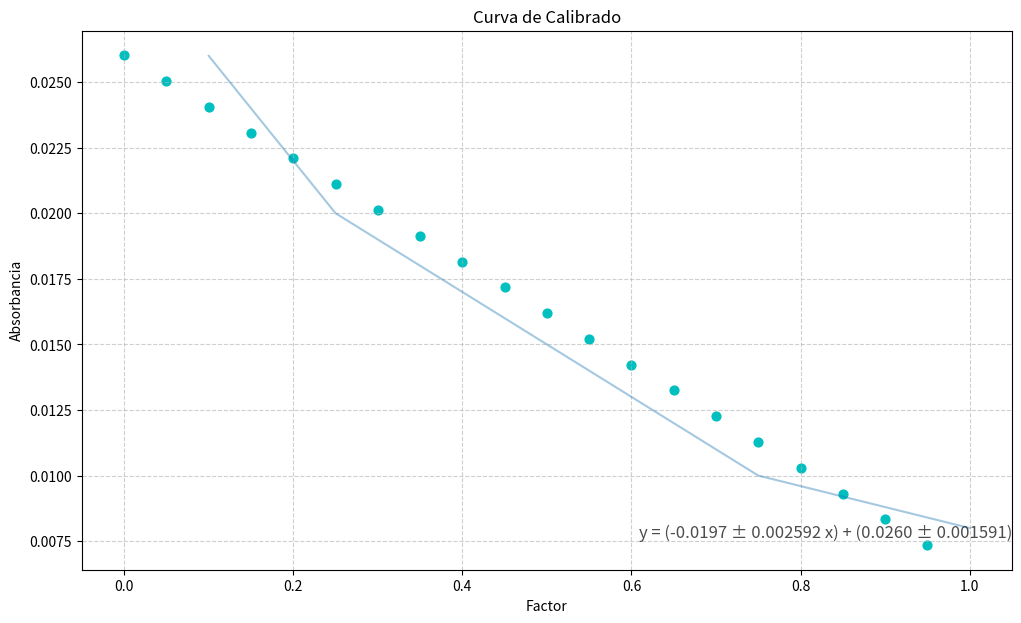

Write the Python code that produced this figure.
import matplotlib.pyplot as plt
from math import sqrt

ug = [0.1, 0.25, 0.5, 0.75, 1]
abs2 = [0.08, ]
abs = [0.026, 0.02, 0.015, 0.010, 0.008]
xyValues = []
xSquareValues = []
dSquareValues = []
equationAbs = []
axisX = []

def main():
    n = len(abs) 
    ΣX = sum(ug)
    ΣY  = sum(abs)
    ΣXY  = calculusXY(0)
    ΣXSquare = calculusXSquare(0)
    determinant = ((n) * (ΣXSquare)) - ((ΣX * ΣX))
    m = ((ΣXY * n) - (ΣX * ΣY)) / determinant
    b = ((ΣXSquare * ΣY) - (ΣXY * ΣX)) / determinant
    ΣDSquare = calculusDSquare(0, m, b)
    sY = sqrt(ΣDSquare/(n-2))
    s2m = ((sY**2) * n) / determinant
    s2b = ((sY**2) * ΣXSquare) / determinant
    sm = sqrt(s2m)
    sb = sqrt(s2b)
    print(f'La ecuación de la recta es: y = ({m:.4f} ± {sm:.6f} x) + ({b:.4f} ± {sb:.6f})')
    find = 0.973
    secret = (find - b) / m
    print(f'La masa de la muestra problema, con absorbancia de {find} es de: {secret:.4f} µg.')
    return drawGraph(ug, abs, m, b, sm, sb)

def calculusXY(round):
    while round < (len(ug)):
        xy = (ug[round]) * (abs[round])
        xyValues.append(xy)
        round = round + 1
    xySumatory = sum(xyValues)
    return xySumatory

def calculusXSquare(round):
    while round < (len(ug)):
        xSquare = (ug[round])**2
        xSquareValues.append(xSquare)
        round = round + 1
    xSquareSumatory = sum(xSquareValues)
    return xSquareSumatory

def calculusDSquare(round, m, b):
    while round < (len(ug)):
        dValue = (abs[round]) - (m * (ug[round])) - b
        dSquare = dValue ** 2
        dSquareValues.append(dSquare)
        round = round + 1
    dSquareSumatory = sum(dSquareValues)
    return dSquareSumatory

def calculusCurve(round, m, b):
    while round < (max(ug)):
        y = (m * (round)) + (b)
        equationAbs.append(y)
        axisX.append(round)
        round = round + ((max(ug)*0.05))
    return equationAbs

def drawGraph(list, listTwo, m, b, sm, sb):
    calculusCurve(0, m, b)
    fig = plt.figure(figsize = (12, 7))
    plt.plot(list, listTwo, alpha = 0.4)
    plt.scatter(axisX, equationAbs, color='c', s=40)
    fig.text(0.9, 0.15, f'y = ({m:.4f} ± {sm:.6f} x) + ({b:.4f} ± {sb:.6f})',
         fontsize = 12, color ='black',
         ha ='right', va ='bottom',
         alpha = 0.7)
    plt.grid(alpha =.6, linestyle ='--')
    plt.title(f'Curva de Calibrado')
    plt.ylabel('Absorbancia')
    plt.xlabel(f'Factor')
    print(equationAbs)
    plt.show()




main()